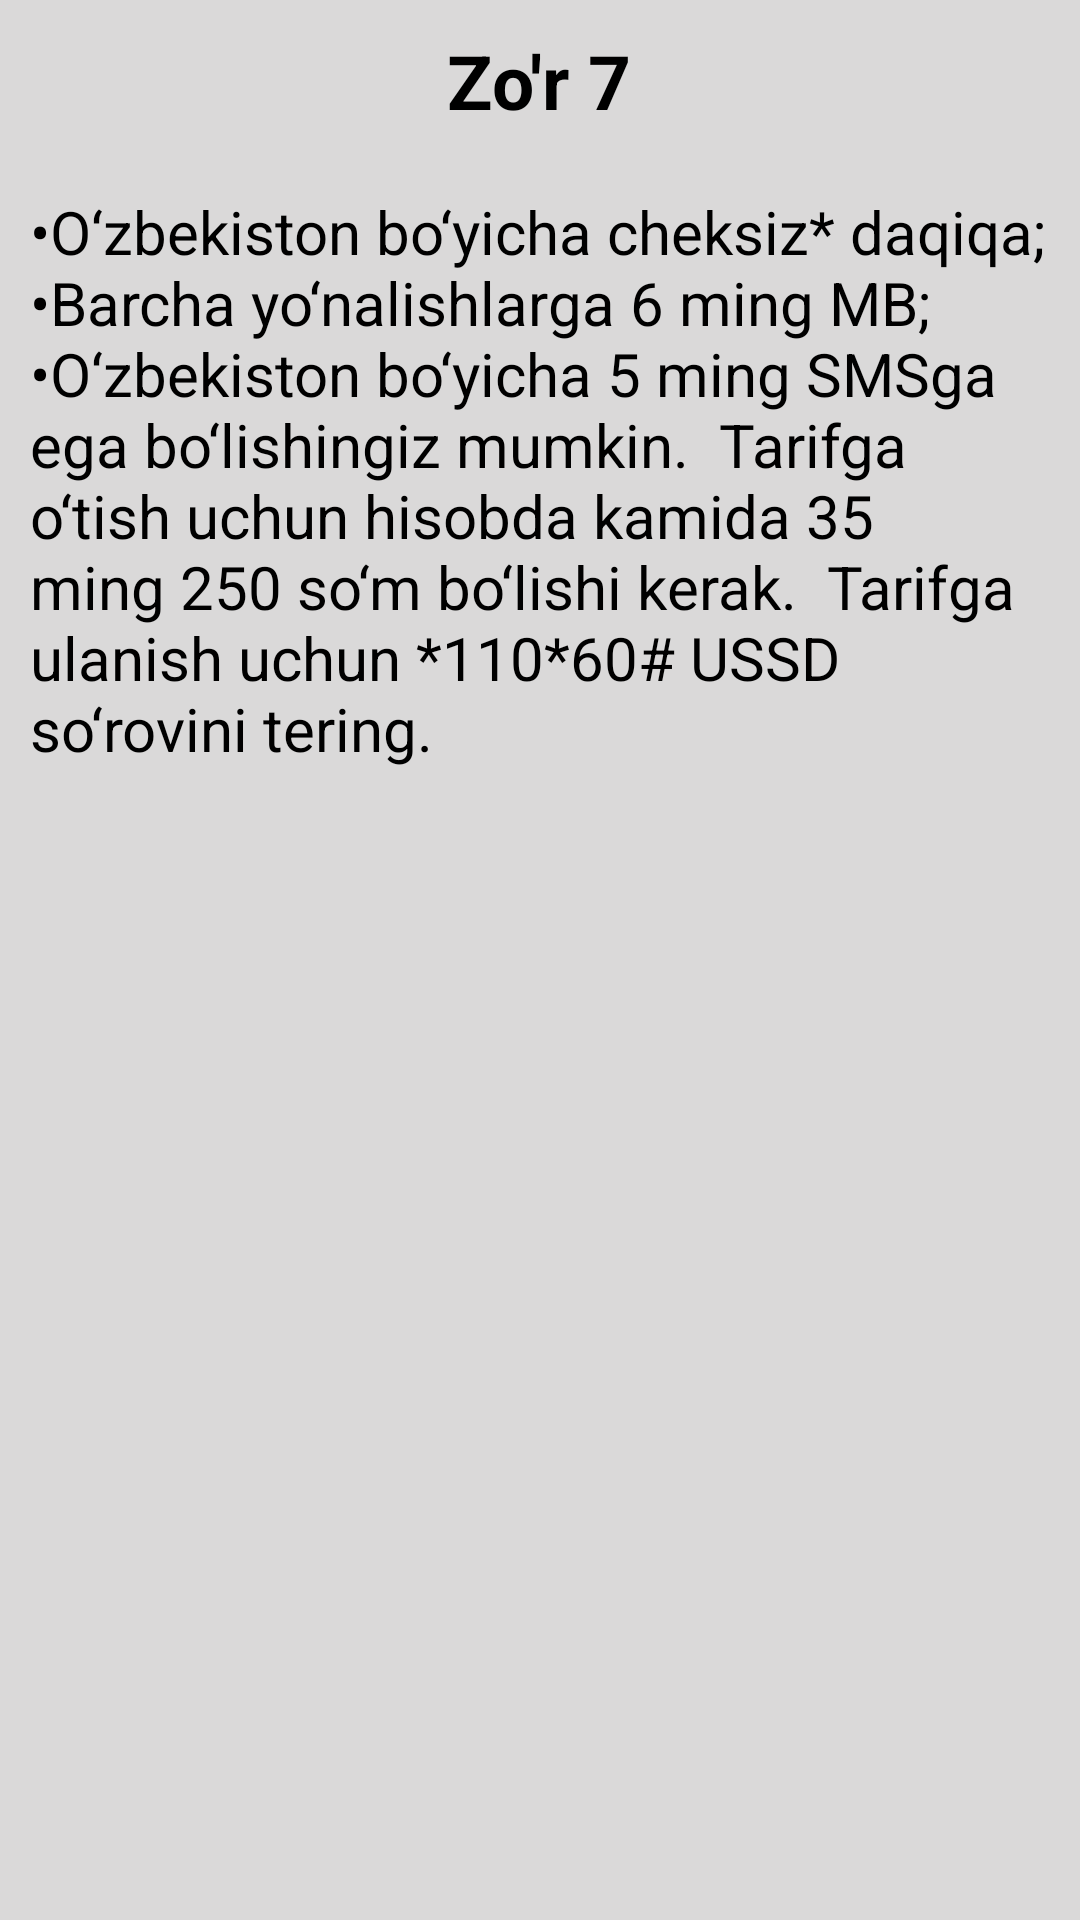

Write the Android layout XML for this screen, with the resource values it uses.
<!-- AndroidManifest.xml: application theme Theme.BeelineCompany -->
<!-- res/layout/fragment_about.xml -->
<?xml version="1.0" encoding="utf-8"?>
<LinearLayout
    xmlns:android="http://schemas.android.com/apk/res/android"
    xmlns:tools="http://schemas.android.com/tools"
    android:layout_width="match_parent"
    android:layout_height="match_parent"
    android:gravity="center_horizontal"
    android:background="#DAD9D9"
    android:orientation="vertical"
    tools:context=".AboutFragment">

    <TextView
        android:layout_width="wrap_content"
        android:layout_height="wrap_content"
        android:text="Zo'r 7"
        android:textSize="25sp"
        android:textStyle="bold"
        android:textColor="@color/black"
        android:layout_margin="10dp"/>

    <TextView
        android:layout_width="wrap_content"
        android:layout_height="wrap_content"
        android:textColor="@color/black"
        android:text="•O‘zbekiston bo‘yicha cheksiz* daqiqa;
•Barcha yo‘nalishlarga 6 ming MB;
•O‘zbekiston bo‘yicha 5 ming SMSga ega bo‘lishingiz mumkin.

Tarifga o‘tish uchun hisobda kamida 35 ming 250 so‘m bo‘lishi kerak.

Tarifga ulanish uchun *110*60# USSD so‘rovini tering. "
        android:textSize="20dp"
        android:layout_margin="10dp"/>
</LinearLayout>
<!-- resources referenced by this layout -->
<resources>
  <style name="Theme.BeelineCompany" parent="Theme.MaterialComponents.DayNight.DarkActionBar">
          
          <item name="colorPrimary">@color/purple_500</item>
          <item name="colorPrimaryVariant">@color/purple_700</item>
          <item name="colorOnPrimary">@color/white</item>
          
          <item name="colorSecondary">@color/teal_200</item>
          <item name="colorSecondaryVariant">@color/teal_700</item>
          <item name="colorOnSecondary">@color/black</item>
          
          <item name="android:statusBarColor">?attr/colorPrimaryVariant</item>
          
      </style>
  <!-- not gathered from this repository: default colours our renderer supplied (Android Studio template values) -->
  <color name="purple_500">#FF6200EE</color>
  <color name="purple_700">#FF3700B3</color>
  <color name="teal_200">#FF03DAC5</color>
  <color name="teal_700">#FF018786</color>
  <color name="black">#FF000000</color>
  <color name="white">#FFFFFFFF</color>
</resources>
